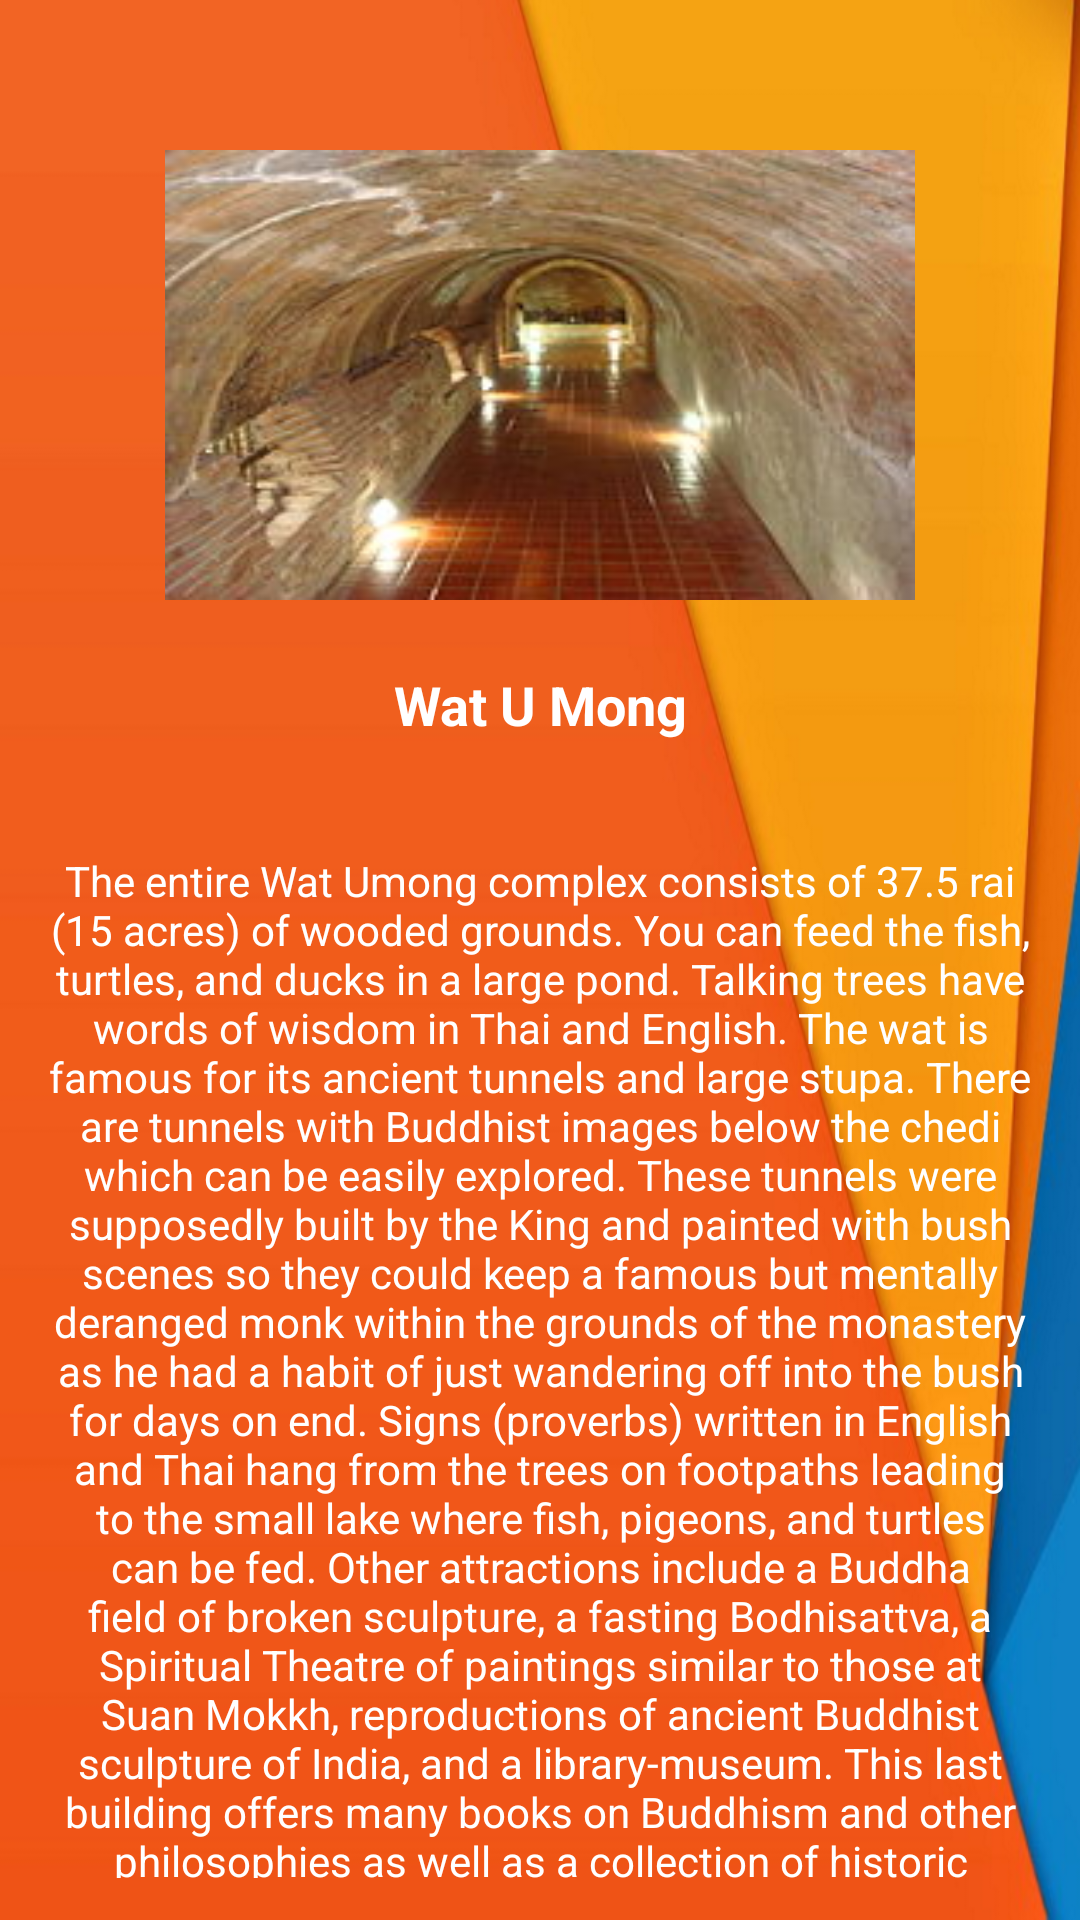

Produce the Android XML layout that renders to this screen, including the resource entries it uses.
<!-- AndroidManifest.xml: application theme Theme.AppCompat.Light.NoActionBar -->
<!-- res/layout/activity_history2.xml -->
<?xml version="1.0" encoding="utf-8"?>
<LinearLayout xmlns:android="http://schemas.android.com/apk/res/android"
    xmlns:tools="http://schemas.android.com/tools"
    android:layout_width="match_parent"
    android:layout_height="match_parent"
    tools:context="com.example.sear_cheulong.watoumong.Home"
    android:orientation="vertical"
    android:background="@drawable/iphone6"

    >


    <LinearLayout
        android:layout_width="match_parent"
        android:layout_height="wrap_content"
        android:layout_marginTop="50dp"
        android:gravity="center"
        android:orientation="horizontal">

        <ImageView
            android:layout_width="250dp"
            android:layout_height="150dp"
            android:background="@drawable/img02"  />

    </LinearLayout>

    <LinearLayout
        android:layout_width="match_parent"
        android:layout_height="70dp"
        android:orientation="horizontal">

        <TextView
            android:layout_width="match_parent"
            android:layout_height="wrap_content"
            android:layout_gravity="center_vertical"
            android:textStyle="bold"
            android:text="@string/app_name"

            android:textAlignment="center"
            android:textColor="@android:color/white"
            android:textSize="18sp" />
    </LinearLayout>
    <LinearLayout
        android:layout_width="match_parent"
        android:layout_height="wrap_content"
        android:clipToPadding="false"
        android:gravity="center"
        android:orientation="horizontal">

        <TextView
            android:layout_width="match_parent"
            android:layout_height="wrap_content"
            android:textAlignment="center"
            android:layout_margin="14dp"
            android:textColor="@android:color/white"
            android:text="The entire Wat Umong complex consists of 37.5 rai (15 acres) of wooded grounds. You can feed the fish, turtles, and ducks in a large pond. Talking trees have words of wisdom in Thai and English. The wat is famous for its ancient tunnels and large stupa. There are tunnels with Buddhist images below the chedi which can be easily explored. These tunnels were supposedly built by the King and painted with bush scenes so they could keep a famous but mentally deranged monk within the grounds of the monastery as he had a habit of just wandering off into the bush for days on end. Signs (proverbs) written in English and Thai hang from the trees on footpaths leading to the small lake where fish, pigeons, and turtles can be fed. Other attractions include a Buddha field of broken sculpture, a fasting Bodhisattva, a Spiritual Theatre of paintings similar to those at Suan Mokkh, reproductions of ancient Buddhist sculpture of India, and a library-museum. This last building offers many books on Buddhism and other philosophies as well as a collection of historic objects and Buddhist art.\n \n Wat Umong. (2017, November 02). Retrieved November 22, 2017, from https://en.wikipedia.org/wiki/Wat_Umong"
        />



    </LinearLayout>

</LinearLayout>
<!-- resources referenced by this layout -->
<resources>
  <!-- drawable img02: jpg bitmap (drawable, 10659 bytes) -->
  <!-- drawable iphone6: png bitmap (drawable, 154538 bytes) -->
  <string name="app_name">Wat U Mong</string>
</resources>
